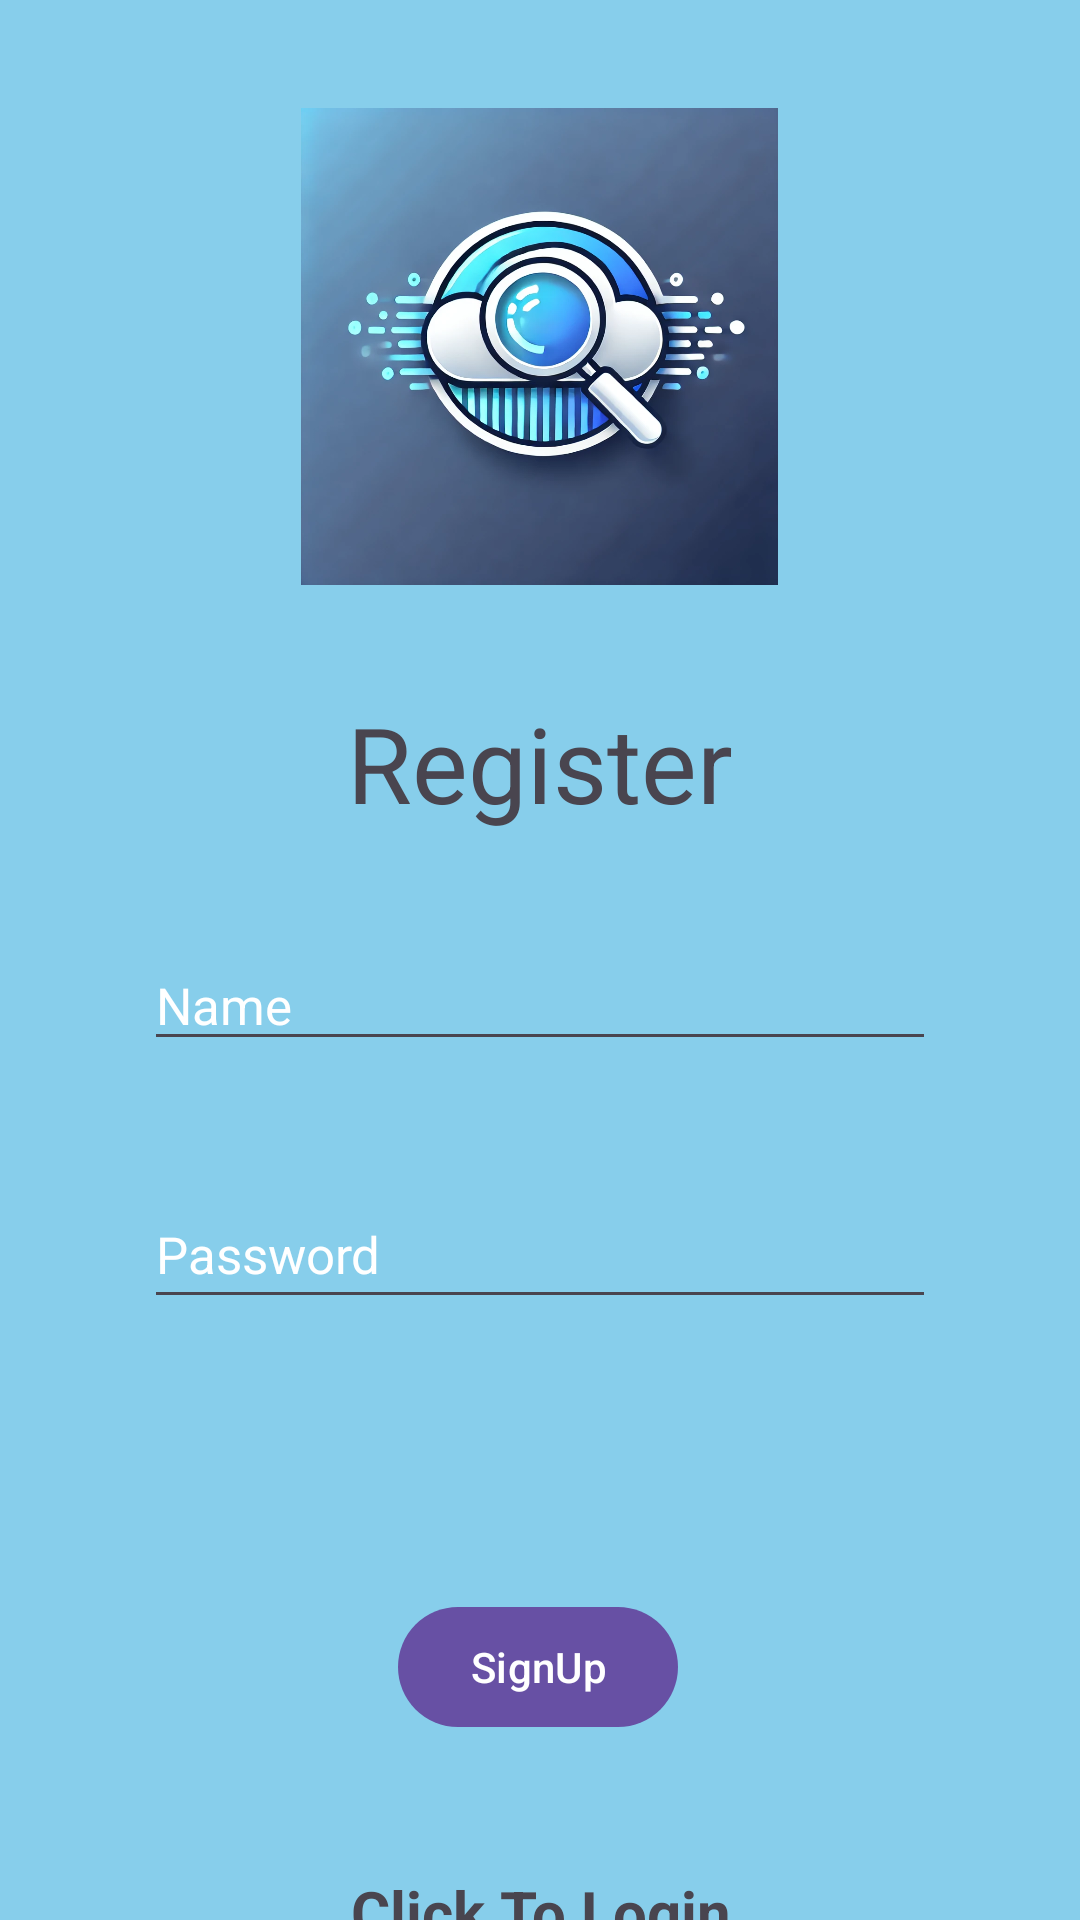

Write the Android layout XML for this screen, with the resource values it uses.
<!-- AndroidManifest.xml: application theme Theme.SkySearchAI -->
<!-- res/layout/activity_registration.xml -->
<?xml version="1.0" encoding="utf-8"?>
<androidx.constraintlayout.widget.ConstraintLayout xmlns:android="http://schemas.android.com/apk/res/android"
    xmlns:app="http://schemas.android.com/apk/res-auto"
    xmlns:tools="http://schemas.android.com/tools"
    android:id="@+id/progressbar"
    android:layout_width="match_parent"
    android:background="#87CEEB"
    android:layout_height="match_parent"
    tools:context=".MainActivity">
    <ImageView
        android:id="@+id/imagelogo"
        android:layout_width="160dp"
        android:layout_height="159dp"
        android:layout_marginTop="36dp"
        app:layout_constraintEnd_toEndOf="parent"
        app:layout_constraintHorizontal_bias="0.498"
        app:layout_constraintStart_toStartOf="parent"
        app:layout_constraintTop_toTopOf="parent"
        app:srcCompat="@drawable/logo1" />
    <TextView
        android:id="@+id/appname"
        android:layout_width="wrap_content"
        android:layout_height="wrap_content"
        android:layout_marginTop="36dp"
        android:text="Register"
        android:textAlignment="center"
        android:textColor="@color/blue"
        android:textSize="35sp"
        app:layout_constraintEnd_toEndOf="parent"
        app:layout_constraintStart_toStartOf="parent"
        app:layout_constraintTop_toBottomOf="@+id/imagelogo" />
    <EditText
        android:id="@+id/editTextRegister"
        android:layout_width="0dp"
        android:layout_height="40dp"
        android:layout_marginStart="48dp"
        android:layout_marginTop="36dp"
        android:layout_marginEnd="48dp"
        android:hint="Name"
        android:inputType="text"
        android:textColorHint="@color/white"
        android:textSize="17dp"
        app:layout_constraintEnd_toEndOf="parent"
        app:layout_constraintHorizontal_bias="0.0"
        app:layout_constraintStart_toStartOf="parent"
        app:layout_constraintTop_toBottomOf="@+id/appname" />
    <EditText
        android:id="@+id/editPasswordRegister"
        android:layout_width="0dp"
        android:layout_height="46dp"
        android:layout_marginStart="48dp"
        android:layout_marginTop="40dp"
        android:layout_marginEnd="48dp"
        android:hint="Password"
        android:textSize="17dp"
        android:textColorHint="@color/white"
        android:inputType="textPassword"
        app:layout_constraintEnd_toEndOf="parent"
        app:layout_constraintHorizontal_bias="0.0"
        app:layout_constraintStart_toStartOf="parent"
        app:layout_constraintTop_toBottomOf="@+id/editTextRegister" />
    <ProgressBar
        android:id="@+id/progressBar"
        android:visibility="gone"
        android:layout_width="wrap_content"
        android:layout_height="wrap_content"
        app:layout_constraintEnd_toEndOf="parent"
        app:layout_constraintHorizontal_bias="0.0"
        app:layout_constraintStart_toStartOf="parent"
        app:layout_constraintTop_toBottomOf="@+id/editPasswordRegister" />
    <Button
        android:id="@+id/buttonRegister"
        android:layout_width="wrap_content"
        android:layout_height="wrap_content"
        android:layout_marginTop="92dp"
        android:text="SignUp"
        app:layout_constraintEnd_toEndOf="parent"
        app:layout_constraintHorizontal_bias="0.498"
        app:layout_constraintStart_toStartOf="parent"
        app:layout_constraintTop_toBottomOf="@+id/editPasswordRegister" />
    <TextView
        android:id="@+id/loginNow"
        android:layout_width="match_parent"
        android:layout_height="wrap_content"
        android:layout_marginTop="44dp"
        android:gravity="center"
        android:text="@string/click_to_login"
        android:textSize="20sp"
        android:textStyle="bold"
        app:layout_constraintTop_toBottomOf="@+id/buttonRegister"
        tools:layout_editor_absoluteX="0dp" />
</androidx.constraintlayout.widget.ConstraintLayout>
<!-- resources referenced by this layout -->
<resources>
  <!-- drawable logo1: png bitmap (drawable, 122256 bytes) -->
  <string name="click_to_login">Click To Login</string>
  <style name="Theme.SkySearchAI" parent="Base.Theme.SkySearchAI" />
  <style name="Base.Theme.SkySearchAI" parent="Theme.Material3.DayNight.NoActionBar">
          
          
      </style>
  <!-- not gathered from this repository: default colours our renderer supplied (Android Studio template values) -->
  <color name="white">#FFFFFFFF</color>
</resources>
